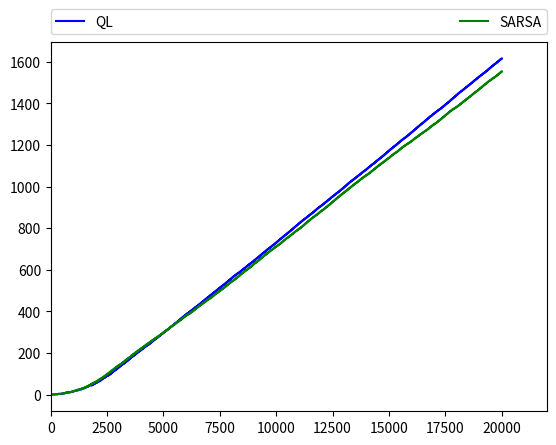

Generate this figure with matplotlib:
import numpy as np
import os
import time
import matplotlib.pyplot as plt
import random as rn

class windy:
	def __init__(self):
		self.width = 8
		self.height = 7
		self.map = np.array(['0']*56).reshape([self.height,self.width])
		self.wind1 = [3,4,5,8]
		self.wind2 = [6,7]
		self.actionspace = 4
		self.observation = 56
		self.action = {0:'left',1:'up',2:'right',3:'down'}
		self.goal = [3,7]

	def reset(self):
		self.state = [3,0]
		self.map = np.array(['0']*56).reshape([self.height,self.width])
		self.map[self.state[0],self.state[1]] = 'X'
		return self.state

	def step(self,action):
		if action == 0:
			if self.state[1] != 0:
				self.state[1] -= 1
		elif action == 1:
			if self.state[0] != 0:
				self.state[0] -= 1
		elif action == 2:
			if self.state[1] != self.width - 1:
				self.state[1] += 1
		elif action == 3:
			if self.state[0] != self.height -1:
				self.state[0] +=1
		else:
			print('wrong input')
		
		#windy
		if self.state[1] in self.wind1 + self.wind2:
			if self.state[1] in self.wind1:
				if self.state[0] != 0:
					self.state[0] -= 1
				else:
					if self.state[0] >= 2:
						self.state[0] -= 2
					elif self.state[0] == 1:
						self.state[0] -= 1

		self.map = np.array(['0']*56).reshape([self.height,self.width])
		self.map[self.state[0],self.state[1]] = 'X'

		if self.state == self.goal:
			return self.state,0,True,None
		else:
			return self.state,-1,False,None


def rargmax(vector):
	m = np.amax(vector)
	ind = np.nonzero(vector == m)[0]
	return rn.choice(ind)

def arrtoind(array,width):
	ind = array[0]*width+array[1]
	return ind


def Sarsa(max_step,rendor):
	env = windy()

	Q = np.zeros([env.observation,env.actionspace])

	global_step = 0

	alpha = 0.5
	epsilon = 0.1

	episode = 0
	plot_graph = []

	while global_step <= max_step:
		episode += 1
		state = env.reset()

		done = False
		step = 0
		total_reward = 0
		while not done:
			if rendor:
				env.render()
			step += 1
			global_step += 1
			plot_graph.append(episode)
			
			if epsilon > np.random.rand(1):
				action = np.random.randint(env.actionspace)
			else:
				action = rargmax(Q[arrtoind(state, env.width), :])

			next_state,reward,done,_ = env.step(action)
			total_reward += reward
			
			Q[arrtoind(state, env.width), action] += (
                    alpha * (reward + (Q[arrtoind(next_state, env.width), action])
                             - Q[arrtoind(state, env.width), action]))

			state = next_state[:]

		print('Sarsa | Episode : {:5.0f} Step : {:5.0f} reward : {:5.0f}'.format(episode,step,total_reward))
	
	#np.save('QValue/Sarsa_value',Q)
	#np.savetxt('QValue/Sarsa_value.txt',Q)

	direction = np.array(['L','U','R','D'])

	Q = np.argmax(Q,axis=1)
	optimal_policy = np.chararray([env.observation],unicode=True)

	for i in range(env.actionspace):
		optimal_policy[Q==i] = direction[i]

	optimal_policy = optimal_policy.reshape([env.height,env.width])

	#np.savetxt('OptimalPolicy/optimal_Sarsa.txt',optimal_policy,delimeter='',fmt='%s')

	return plot_graph

def Qlearn(max_step,render):
	env = windy()

	Q = np.zeros([env.observation,env.actionspace])

	global_step = 0

	alpha = 0.5
	epsilon = 0.1

	episode = 0
	plot_graph = []

	while global_step <= max_step:
		episode += 1
		state = env.reset()

		done = False
		step = 0
		total_reward = 0
		while not done:
			if render:
				env.render()
			step += 1
			global_step += 1
			plot_graph.append(episode)

			if epsilon > np.random.rand(1):
				action = np.random.randint(env.actionspace)
			else:
				action = rargmax(Q[arrtoind(state,env.width), :])

			next_state,reward,done,_ = env.step(action)
			total_reward += reward
			
			Q[arrtoind(state,env.width),action] += (alpha*(reward + np.max(Q[arrtoind(next_state,env.width),:]) - Q[arrtoind(state,env.width),action]))

			state = next_state[:]

		print('Qlearn | Episode : {:5.0f} Step : {:5.0f} reward : {:5.0f}'.format(episode,step,total_reward))

	#np.save('QValue/QLearning_value',Q)
	#np.savetxt('QValue/QLearning_value.txt',Q)

	direction = np.array(['L','U','R','D'])

	Q = np.argmax(Q,axis=1)
	optimal_policy = np.chararray([env.observation],unicode=True)

	for i in range(env.actionspace):
		optimal_policy[Q==i] = direction[i]

	optimal_policy = optimal_policy.reshape([env.height,env.width])

	#np.savetxt('OptimalPolicy/optimal_Qlearning.txt',optimal_policy,delimeter='',fmt='%s')

	return plot_graph

def main():
	max_iter = 20000
	render = False
	sarsalearning = Sarsa(max_iter,render)

	qlearning = Qlearn(max_iter,render)

	plt.xlim([0,max_iter*1.1])
	plt.plot(qlearning,'b',label = 'QL')
	plt.plot(sarsalearning,'g',label='SARSA')
	plt.legend(bbox_to_anchor=(0.,1.02,1.,.102),loc=3,ncol=2,mode="expand",borderaxespad=0.)
	plt.show()

if __name__ == '__main__':
	main()